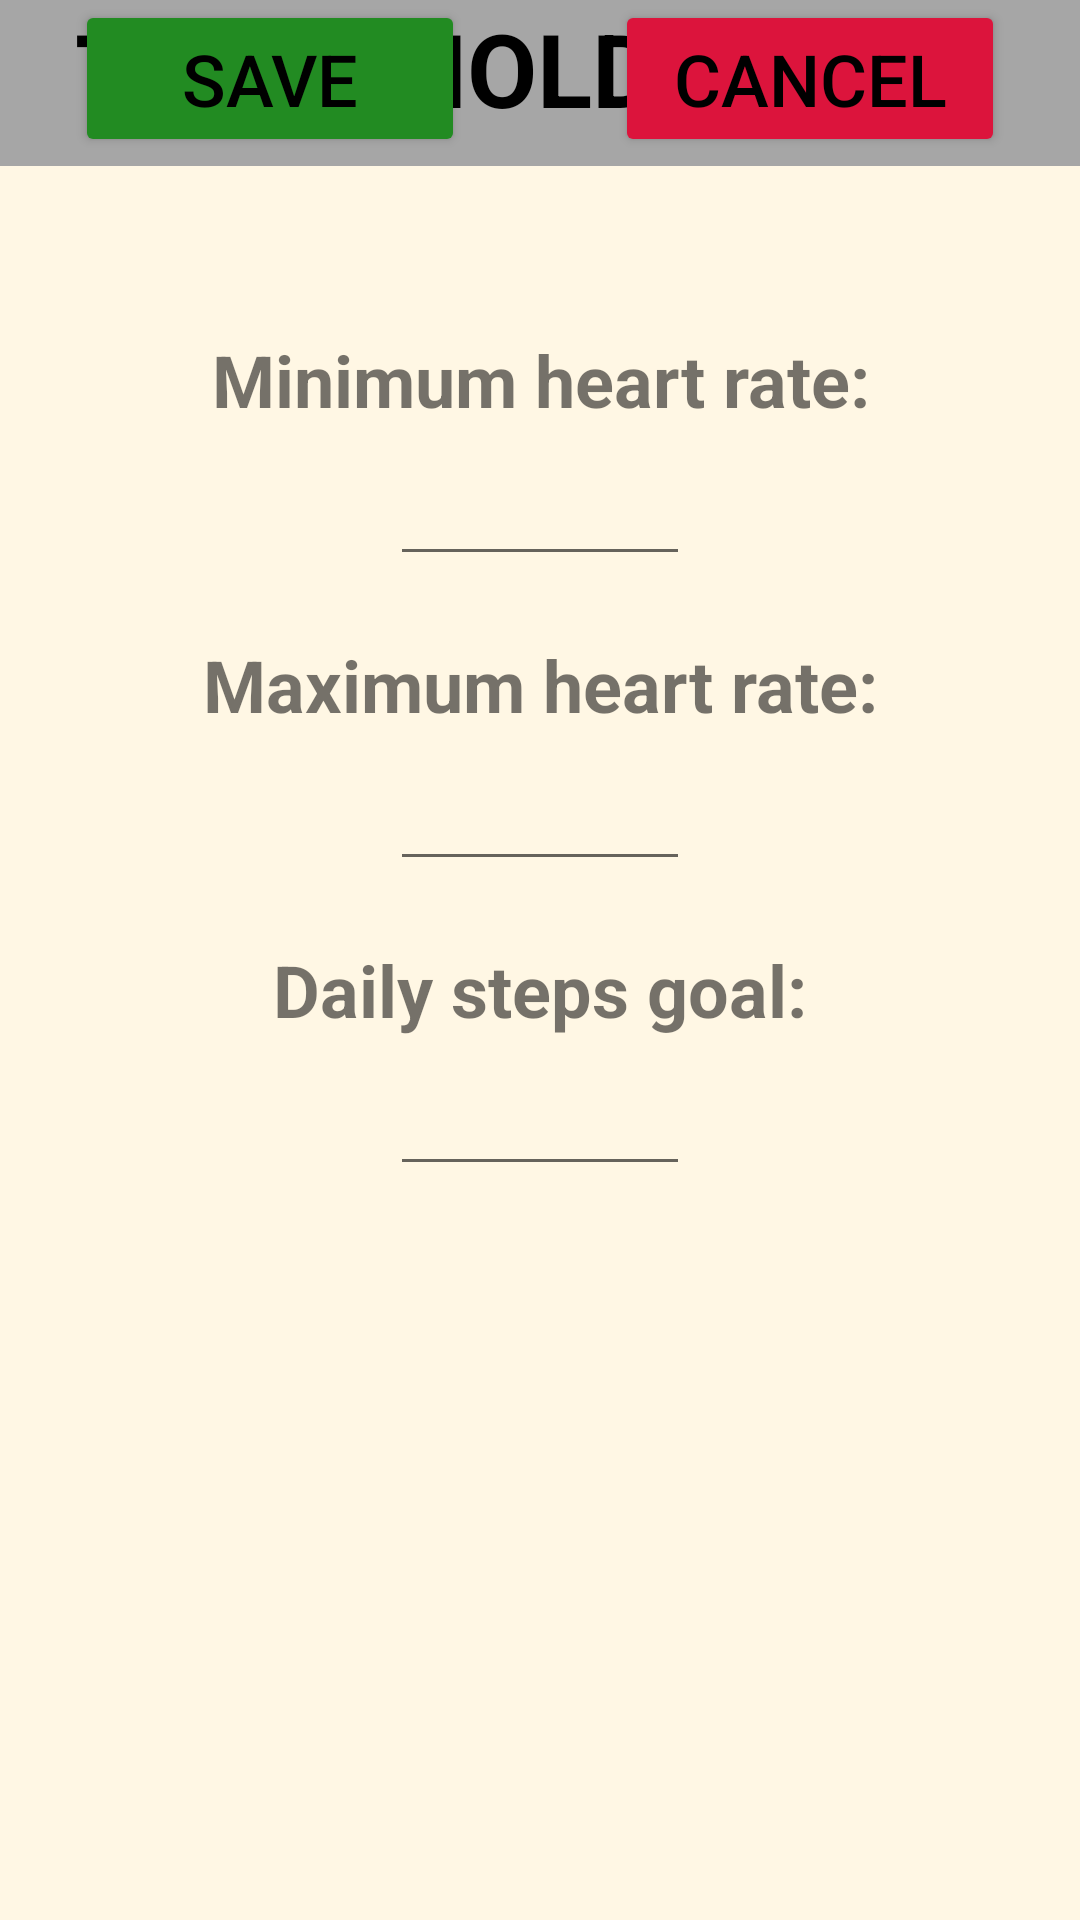

The Android layout XML behind this screen, and the referenced resources:
<!-- AndroidManifest.xml: application theme Theme.SeniorMonitoringApp -->
<!-- res/layout/activity_threshold_input.xml -->
<?xml version="1.0" encoding="utf-8"?>
<androidx.constraintlayout.widget.ConstraintLayout xmlns:android="http://schemas.android.com/apk/res/android"
    xmlns:app="http://schemas.android.com/apk/res-auto"
    xmlns:tools="http://schemas.android.com/tools"
    android:layout_width="match_parent"
    android:layout_height="match_parent">

    <Button
        android:id="@+id/save"
        android:layout_width="0dp"
        android:layout_height="wrap_content"
        android:layout_marginStart="25dp"
        android:layout_marginEnd="25dp"
        android:text="Save"
        android:textColor="#000000"
        android:textSize="24sp"
        app:backgroundTint="#228B22"
        app:layout_constraintEnd_toStartOf="@+id/cancel"
        app:layout_constraintStart_toStartOf="parent"
        tools:layout_editor_absoluteY="495dp" />

    <Button
        android:id="@+id/cancel"
        android:layout_width="0dp"
        android:layout_height="wrap_content"
        android:layout_marginStart="25dp"
        android:layout_marginEnd="25dp"
        android:text="Cancel"
        android:textColor="#000000"
        android:textSize="24sp"
        app:backgroundTint="#DC143C"
        app:layout_constraintEnd_toEndOf="parent"
        app:layout_constraintStart_toEndOf="@+id/save"
        tools:layout_editor_absoluteY="495dp" />

    <EditText
        android:id="@+id/stepsGoalIn"
        android:layout_width="0dp"
        android:layout_height="wrap_content"
        android:layout_marginStart="130dp"
        android:layout_marginEnd="130dp"
        android:ems="10"
        android:inputType="number"
        android:textAlignment="center"
        android:textSize="24sp"
        app:layout_constraintEnd_toEndOf="parent"
        app:layout_constraintStart_toStartOf="parent"
        app:layout_constraintTop_toBottomOf="@+id/minSteps" />

    <TextView
        android:id="@+id/minSteps"
        android:layout_width="0dp"
        android:layout_height="wrap_content"
        android:layout_marginStart="50dp"
        android:layout_marginEnd="50dp"
        android:text="Daily steps goal:"
        android:textAlignment="center"
        android:textSize="24sp"
        android:textStyle="bold"
        app:layout_constraintBottom_toTopOf="@+id/stepsGoalIn"
        app:layout_constraintEnd_toEndOf="parent"
        app:layout_constraintStart_toStartOf="parent"
        app:layout_constraintTop_toBottomOf="@+id/maxRateIn" />

    <EditText
        android:id="@+id/maxRateIn"
        android:layout_width="0dp"
        android:layout_height="wrap_content"
        android:layout_marginStart="130dp"
        android:layout_marginEnd="130dp"
        android:layout_marginBottom="20dp"
        android:ems="10"
        android:inputType="number"
        android:textAlignment="center"
        android:textSize="24sp"
        app:layout_constraintBottom_toTopOf="@+id/minSteps"
        app:layout_constraintEnd_toEndOf="parent"
        app:layout_constraintStart_toStartOf="parent"
        app:layout_constraintTop_toBottomOf="@+id/maxHeartRate" />

    <TextView
        android:id="@+id/maxHeartRate"
        android:layout_width="0dp"
        android:layout_height="wrap_content"
        android:layout_marginStart="50dp"
        android:layout_marginEnd="50dp"
        android:text="Maximum heart rate:"
        android:textAlignment="center"
        android:textSize="24sp"
        android:textStyle="bold"
        app:layout_constraintBottom_toTopOf="@+id/maxRateIn"
        app:layout_constraintEnd_toEndOf="parent"
        app:layout_constraintStart_toStartOf="parent"
        app:layout_constraintTop_toBottomOf="@+id/minRateIn" />

    <EditText
        android:id="@+id/minRateIn"
        android:layout_width="0dp"
        android:layout_height="wrap_content"
        android:layout_marginStart="130dp"
        android:layout_marginEnd="130dp"
        android:layout_marginBottom="20dp"
        android:ems="10"
        android:inputType="number"
        android:textAlignment="center"
        android:textSize="24sp"
        app:layout_constraintBottom_toTopOf="@+id/maxHeartRate"
        app:layout_constraintEnd_toEndOf="parent"
        app:layout_constraintStart_toStartOf="parent"
        app:layout_constraintTop_toBottomOf="@+id/minHeartRate" />

    <TextView
        android:id="@+id/minHeartRate"
        android:layout_width="0dp"
        android:layout_height="wrap_content"
        android:layout_marginStart="50dp"
        android:layout_marginEnd="50dp"
        android:text="Minimum heart rate:"
        android:textAlignment="center"
        android:textSize="24sp"
        android:textStyle="bold"
        app:layout_constraintBottom_toTopOf="@+id/minRateIn"
        app:layout_constraintEnd_toEndOf="parent"
        app:layout_constraintHorizontal_bias="0.50"
        app:layout_constraintStart_toStartOf="parent"
        app:layout_constraintTop_toBottomOf="@id/materialToolbar" />

    <com.google.android.material.appbar.MaterialToolbar
        android:id="@+id/materialToolbar"
        android:layout_width="0dp"
        android:layout_height="0dp"
        android:layout_marginBottom="55dp"
        android:background="#A6A6A6"
        android:minHeight="?attr/actionBarSize"
        android:theme="?attr/actionBarTheme"
        app:layout_constraintBottom_toTopOf="@+id/minHeartRate"
        app:layout_constraintEnd_toEndOf="parent"
        app:layout_constraintHorizontal_bias="0.0"
        app:layout_constraintStart_toStartOf="parent"
        app:layout_constraintTop_toTopOf="parent" />

    <TextView
        android:id="@+id/textView"
        android:layout_width="0dp"
        android:layout_height="wrap_content"
        android:layout_marginStart="25dp"
        android:layout_marginEnd="100dp"
        android:layout_marginBottom="10dp"
        android:text="THRESHOLDS"
        android:textAlignment="viewStart"
        android:textColor="#000000"
        android:textSize="34sp"
        android:textStyle="bold"
        app:layout_constraintBottom_toBottomOf="@+id/materialToolbar"
        app:layout_constraintEnd_toEndOf="parent"
        app:layout_constraintStart_toStartOf="parent" />

</androidx.constraintlayout.widget.ConstraintLayout>
<!-- resources referenced by this layout -->
<resources>
  <style name="Theme.SeniorMonitoringApp" parent="Base.Theme.SeniorMonitoringApp" />
  <style name="Base.Theme.SeniorMonitoringApp" parent="Theme.AppCompat.DayNight.NoActionBar">
          <item name="android:windowBackground">@color/page_background</item>
          <item name="android:statusBarColor">#000000</item>
          
          
      </style>
  <color name="page_background">#FFF7E4</color>
</resources>
